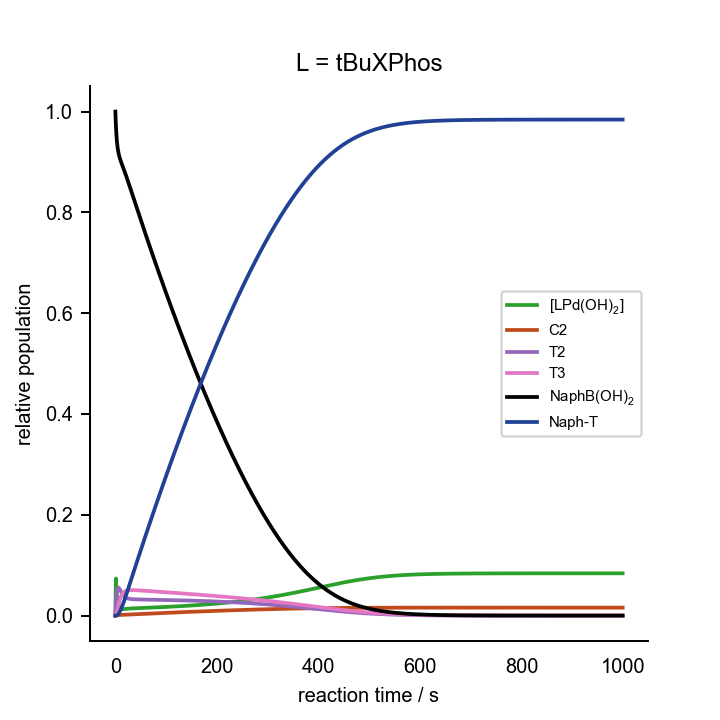

The table this chart was drawn from, first rows:
0.000000000000000000e+00	0.000000000000000000e+00	0.000000000000000000e+00	0.000000000000000000e+00	0.000000000000000000e+00	0.000000000000000000e+00	0.000000000000000000e+00	0.000000000000000000e+00	0.000000000000000000e+00	0.000000000000000000e+00	0.000000000000000000e+00	1.000000000000000021e-03	2.000000000000000042e-02	7.000000000000000666e-02	0.000000000000000000e+00	0.000000000000000000e+00	0.000000000000000000e+00
1.000000000000000000e+00	1.473700194122356524e-03	1.211950426549660207e-08	8.905068345022732669e-16	5.720043610607625741e-06	1.021164987408328542e-06	4.332119314576637370e-27	4.316986718583014038e-10	4.896800010916896057e-04	2.552246045927496451e-05	4.435704162426089171e-17	2.171792262394114895e-06	1.947749852123237604e-02	6.997291111713857537e-02	2.708888286151630082e-05	6.075056102671542158e-17	5.452574147278981765e-07
2.000000000000000000e+00	1.107681096346525710e-03	8.935797899244438183e-09	6.565771112981546720e-16	1.043623353272659863e-05	1.215635073125248770e-06	5.157125679912726913e-27	5.692093206277737460e-10	7.915156750460947740e-04	8.668794017112793995e-05	1.506614646888222781e-16	1.226957411185113811e-06	1.910627597646300663e-02	6.990823739004982385e-02	9.176260995031835512e-05	2.506936354399789592e-16	3.859034705663798361e-06
3.000000000000000000e+00	8.478619556108632190e-04	6.743667985543899540e-09	4.955056163339842420e-16	1.449634037907440301e-05	8.161465433368596751e-07	3.462363327827132008e-27	6.460853734276605190e-10	9.687947533380024748e-04	1.665856743519499234e-04	2.895229664919694525e-16	7.188700113140934400e-07	1.883772565540125024e-02	6.982102413887228409e-02	1.789758611278457069e-04	4.000889759327383823e-16	1.157404023186926798e-05
4.000000000000000000e+00	6.632243409569073657e-04	5.219635444477104657e-09	3.835240233501499579e-16	1.749358025748727217e-05	6.144508008145645232e-07	2.606703338827087337e-27	6.828920252398161314e-10	1.063496945824389658e-03	2.542850465870963046e-04	4.419439083526687826e-16	4.398665225040989172e-07	1.863962363268114458e-02	6.972062006129098322e-02	2.793799387091600549e-04	5.057608538921396227e-16	2.448044132030144233e-05
5.000000000000000000e+00	5.323216013051229774e-04	4.155803615822984465e-09	3.053566747998526793e-16	1.980286714108758393e-05	4.978887280013707227e-07	2.112208508676322005e-27	6.936365981519746458e-10	1.103957994307654253e-03	3.428480664369403484e-04	5.958659233770448079e-16	2.833663200384476929e-07	1.849006056598759273e-02	6.961382627687694169e-02	3.861737231231887873e-04	5.884612317448600153e-16	4.282776795706248632e-05
6.000000000000000000e+00	4.400296074227484774e-04	3.413702013867891549e-09	2.508291517296465902e-16	2.165044627393406462e-05	4.222215620867231307e-07	1.791203387080469078e-27	6.879025825933014740e-10	1.109486554333175088e-03	4.280198166948570560e-04	7.438940599395392381e-16	1.936260538033970622e-07	1.837388962437258924e-02	6.950503072658462123e-02	4.949692734154983011e-04	6.570700456182058737e-16	6.652723515715325297e-05
7.000000000000000000e+00	3.755377995100002571e-04	2.898578787363989959e-09	2.129793565760017776e-16	2.318195308462751313e-05	3.696556597391728491e-07	1.568201459218141237e-27	6.722377380154604415e-10	1.093277927630480163e-03	5.073470360346389292e-04	8.817647995573640107e-16	1.410286314466663836e-07	1.828053213093835949e-02	6.939699558247032496e-02	6.030044175298380441e-04	7.162133606654336994e-16	9.528772583386150446e-05
8.000000000000000000e+00	3.310509440120655632e-04	2.544309916707275565e-09	1.869486837316089416e-16	2.449655832563093762e-05	3.314342602043323968e-07	1.406053652347026623e-27	6.510838631181625980e-10	1.064321650709493467e-03	5.795770278302698380e-04	1.007301252851411294e-15	1.095947336806806467e-07	1.820256329896519087e-02	6.929138470339439582e-02	7.086152966057597058e-04	7.686290237520622859e-16	1.287068345135089389e-04
9.000000000000000000e+00	3.009191451019774949e-04	2.304116867287858008e-09	1.692999790137881977e-16	2.566322219881550770e-05	3.027121451543550664e-07	1.284204949245403379e-27	6.274135485452896746e-10	1.028686111339548268e-03	6.442447725742605135e-04	1.119695483001803155e-15	9.055255427024525340e-08	1.813476910669078665e-02	6.918912137175985133e-02	8.108786282403008302e-04	8.160717535942217099e-16	1.663311435189500647e-04
1.000000000000000000e+01	2.810378539056860008e-04	2.144616959415600709e-09	1.575803777040923626e-16	2.673027767143161719e-05	2.805823475305710940e-07	1.190323035059532859e-27	6.031731968513784433e-10	9.904017889818016781e-04	7.013887847517228605e-04	1.219014624231939007e-15	7.898227514962031381e-08	1.807350048752286165e-02	6.909063530196656033e-02	9.093646980336144879e-04	8.597306462178037774e-16	2.076953309322818045e-04
1.100000000000000000e+01	2.684246783488152335e-04	2.041873387707086058e-09	1.500310711645365586e-16	2.773163240932820906e-05	2.631924986836152763e-07	1.116549549874137483e-27	5.795946821521240079e-10	9.520777280526045985e-04	7.513560436042799164e-04	1.305861839526560934e-15	7.205180838410258196e-08	1.801622204898135557e-02	6.899603403091164600e-02	1.003965969088517658e-03	9.004454577531429971e-16	2.523467329833481432e-04
1.200000000000000000e+01	2.609161197981897944e-04	1.978694357489690788e-09	1.453888550331356003e-16	2.869098146704315722e-05	2.493057349105549494e-07	1.057637309146762494e-27	5.574158581685002057e-10	9.153357667966876459e-04	7.946691356482266100e-04	1.381145420004270504e-15	6.807722160277346303e-08	1.796119232833876325e-02	6.890522161271296631e-02	1.094778387287180434e-03	9.388282393791134504e-16	2.998599459017233524e-04
1.300000000000000000e+01	2.569477263181526943e-04	1.942745682929899708e-09	1.427474482820397417e-16	2.962474950248938905e-05	2.380648729460780386e-07	1.009949858214610019e-27	5.370369910520100302e-10	8.811179948323925176e-04	8.319369404216409762e-04	1.445923571277911263e-15	6.602213406066721636e-08	1.790723508682756301e-02	6.881798031094535362e-02	1.182019689054775342e-03	9.753362231065814567e-16	3.498446837577669655e-04
1.400000000000000000e+01	2.553935108719961001e-04	1.925208106433692960e-09	1.414588368513775330e-16	3.054417940646895363e-05	2.288577066707881177e-07	9.708900164191633974e-28	5.186316278892477857e-10	8.499047613026132486e-04	8.637957951800884345e-04	1.501302174874613283e-15	6.522584539563233240e-08	1.785357482007719071e-02	6.873402620462625012e-02	1.265973795373886209e-03	1.010317758327129363e-15	4.019491424846147339e-04
1.500000000000000000e+01	2.554481127138635496e-04	1.919810915710864391e-09	1.410622665692540098e-16	3.145682874172868302e-05	2.212361210378602010e-07	9.385567316547200199e-28	5.022248728249419710e-10	8.218689757380873455e-04	8.908719171712324103e-04	1.548369494473124579e-15	6.525373828911624617e-08	1.779971817775831064e-02	6.865304640427413729e-02	1.346953595725985811e-03	1.044042489471275884e-15	4.558604424311227601e-04
1.600000000000000000e+01	2.565401223190751502e-04	1.922130847719656737e-09	1.412327286000601537e-16	3.236764682361244975e-05	2.148654246365226429e-07	9.115301323599124070e-28	4.877482704717691682e-10	7.969847832232038881e-04	9.137585466599113231e-04	1.588156464226441419e-15	6.581283435947701265e-08	1.774536850517304323e-02	6.857472334509920331e-02	1.425276654900921964e-03	1.076721877852038377e-15	5.113032428137087625e-04
1.700000000000000000e+01	2.582682812566828483e-04	1.929081059257899761e-09	1.417434104514402855e-16	3.327975104572774320e-05	2.094914446530320966e-07	8.887319334688798712e-28	4.750778993281216478e-10	7.751034990391863534e-04	9.330031680428274403e-04	1.621614489669327570e-15	6.670250510321942453e-08	1.769036440465213827e-02	6.849875005889623225e-02	1.501249941103887384e-03	1.108523571003235496e-15	5.680372816136758157e-04
1.800000000000000000e+01	2.603545458743723100e-04	1.938537833799812403e-09	1.424382674503346926e-16	3.419498582888281271e-05	2.049184763499544566e-07	8.693318908159097824e-28	4.640604388369732990e-10	7.560060588533305597e-04	9.491015193878908152e-04	1.649605043878436123e-15	6.778448955741507836e-08	1.763463576175085951e-02	6.842483920903154326e-02	1.575160790968551001e-03	1.139581716194747351e-15	6.258543531015190679e-04
1.900000000000000000e+01	2.626096109371368914e-04	1.949067848693234450e-09	1.432119831093824048e-16	3.511432381319612889e-05	2.009940950094133487e-07	8.526833683798895298e-28	4.545306591342103957e-10	7.394386714246919175e-04	9.624960685141348716e-04	1.672897023875056710e-15	6.896380775649042843e-08	1.757817247407474776e-02	6.835272787291135632e-02	1.647272127088741196e-03	1.170004520069134838e-15	6.845750644767526968e-04
2.000000000000000000e+01	2.649076460821596043e-04	1.959729185206694860e-09	1.439953479089903325e-16	3.603815239207126180e-05	1.975984391353293137e-07	8.382778740868995763e-28	4.463228328927594879e-10	7.251365171050162817e-04	9.735773278058641516e-04	1.692169038675984749e-15	7.017606095275278224e-08	1.752100240521367244e-02	6.828217948076299726e-02	1.717820519237105463e-03	1.199879889318821473e-15	7.440455929892125656e-04
2.100000000000000000e+01	2.671678416297078871e-04	1.969926528997703691e-09	1.447446198380122376e-16	3.696647695243831020e-05	1.946364867417628052e-07	8.257122932731110051e-28	4.392778784544121190e-10	7.128390008471523686e-04	9.826868775665038164e-04	1.708014665237852083e-15	7.137865560102589869e-08	1.746317601788591883e-02	6.821298390489013985e-02	1.787016095109969158e-03	1.229279703414473183e-15	8.041345810537840495e-04
2.200000000000000000e+01	2.693409812650625519e-04	1.979306206677679253e-09	1.454338119779393298e-16	3.789906372976117795e-05	1.920323847219289589e-07	8.146648319943145959e-28	4.332475401188013129e-10	7.022990972984564885e-04	9.901213236380137974e-04	1.720949327063478505e-15	7.254456418879241952e-08	1.740475582139794711e-02	6.814495639498013846e-02	1.855043605019973804e-03	1.258263092543376596e-15	8.647302489942566058e-04
2.300000000000000000e+01	2.713997188230544868e-04	1.987680477807690108e-09	1.460491296932552438e-16	3.883553903453340904e-05	1.897252179848430434e-07	8.048770683055076446e-28	4.280965440107721361e-10	6.932886170230977835e-04	9.961366685076829177e-04	1.731417890728155322e-15	7.365780737719389434e-08	1.734580926871432879e-02	6.807793584054917801e-02	1.922064159450904541e-03	1.286878979440296388e-15	9.257377657222162553e-04
2.400000000000000000e+01	2.733315778873785505e-04	1.994973268449421069e-09	1.465849832865172219e-16	3.977545710519665511e-05	1.876658086126445571e-07	7.961403732285630635e-28	4.237033998524923381e-10	6.856007056629124033e-04	1.000952754554410972e-03	1.739802387347181031e-15	7.471015147037422092e-08	1.728640410668895455e-02	6.801178268813393157e-02	1.988217311866157053e-03	1.315168068263682421e-15	9.870768915000768112e-04
2.500000000000000000e+01	2.751339469851416127e-04	2.001181573785499920e-09	1.470411519722584724e-16	4.071834553736111955e-05	1.858142652397598297e-07	7.882855144088430952e-28	4.199603237502588923e-10	6.790505106631078815e-04	1.004757564027797777e-03	1.746429484815378894e-15	7.569868878359167659e-08	1.722660545429174211e-02	6.794637673163432534e-02	2.053623268365775863e-03	1.343164412684042937e-15	1.048679890069646736e-03
2.600000000000000000e+01	2.768105322693583639e-04	2.006348268829408068e-09	1.474207860849890279e-16	4.166373480950838335e-05	1.841380876575967042e-07	7.811746152219899765e-28	4.167726154095079790e-10	6.734746757966533076e-04	1.007711247772495123e-03	1.751577488521045561e-15	7.662407077521976112e-08	1.716647408336200581e-02	6.788161491708928630e-02	2.118385082910838324e-03	1.370896660196553235e-15	1.110489697047560825e-03
2.700000000000000000e+01	2.783688702896089081e-04	2.010543187206866992e-09	1.477290168016631672e-16	4.261117663920530643e-05	1.826106881664250860e-07	7.746948818599957248e-28	4.140577207855998895e-10	6.687301248223787541e-04	1.009949814501943542e-03	1.755482752105743272e-15	7.748922794628772816e-08	1.710606552316153162e-02	6.781740924922423364e-02	2.182590750775864532e-03	1.398389044948736470e-15	1.172458325582598996e-03
2.800000000000000000e+01	2.798186080428636548e-04	2.013850159456864027e-09	1.479720037527634542e-16	4.356025459218744325e-05	1.812102296069014919e-07	7.687536738769594506e-28	4.117441375725471440e-10	6.646924521176250612e-04	1.011588452514705942e-03	1.758345449479652848e-15	7.829845340702347776e-08	1.704542971755155720e-02	6.775368484985581918e-02	2.246315150144210029e-03	1.425662183671164375e-15	1.234545487396711185e-03
2.900000000000000000e+01	2.811703351374053692e-04	2.016358318561869801e-09	1.481562961772956225e-16	4.451058940521614751e-05	1.799187066081426604e-07	7.632746065398227160e-28	4.097702683862104699e-10	6.612541352183812053e-04	1.012724481887177083e-03	1.760334704708182889e-15	7.905675736125932345e-08	1.698461104218323622e-02	6.769037819293555192e-02	2.309621807064466022e-03	1.452733716408722327e-15	1.296717406467464469e-03
3.000000000000000000e+01	2.824348104425409038e-04	2.018156436486650282e-09	1.482884167877079346e-16	4.546184078066530199e-05	1.787212153432492643e-07	7.581944528899932628e-28	4.080832893017561400e-10	6.583227109415612944e-04	1.013439951533960225e-03	1.761593104796718560e-15	7.976942214969439899e-08	1.692364854625272655e-02	6.762743552421483784e-02	2.372564475785205254e-03	1.479618824220994911e-15	1.358945803032657589e-03
3.100000000000000000e+01	2.836224681590427039e-04	2.019329392355648119e-09	1.483746022615711229e-16	4.641370689848295047e-05	1.776053705297727599e-07	7.534606704666787401e-28	4.066380753496967152e-10	6.558190050883302329e-04	1.013803905105352182e-03	1.762240637035119830e-15	8.044170444460842604e-08	1.686257632476194021e-02	6.756481146271638150e-02	2.435188537283662462e-03	1.506330648880012014e-15	1.421207026804509853e-03
3.200000000000000000e+01	2.847431196618386054e-04	2.019956121088483045e-09	1.484206525131275917e-16	4.736592251925088185e-05	1.765608382037170717e-07	7.490294191798084171e-28	4.053962065664501406e-10	6.536754696930970705e-04	1.013874344644987791e-03	1.762378101165405713e-15	8.107864419473855230e-08	1.680142395702426475e-02	6.750246777458909775e-02	2.497532225410937969e-03	1.532880634178771398e-15	1.483481319924448948e-03
3.300000000000000000e+01	2.858057906010873423e-04	2.020108573670776928e-09	1.484318542969378889e-16	4.831825628331068179e-05	1.755789600301505354e-07	7.448639675115044979e-28	4.043250659649057991e-10	6.518346570242780896e-04	1.013699922795866480e-03	1.762090049873393932e-15	8.168494994109572461e-08	1.674021696846339502e-02	6.744037230620475443e-02	2.559627693795260908e-03	1.559278804314322481e-15	1.545752192036038176e-03
3.400000000000000000e+01	2.868186497382921849e-04	2.019851353796169465e-09	1.484129545093650659e-16	4.927050761780713039e-05	1.746524503280348028e-07	7.409334071952906938e-28	4.033970326789811408e-10	6.502478428613287561e-04	1.013321394206277400e-03	1.761447310865256510e-15	8.226493783768105390e-08	1.667897728786389699e-02	6.737849806159154631e-02	2.621501938408468159e-03	1.585533991600335318e-15	1.608005891748512297e-03
3.500000000000000000e+01	2.877889984344947252e-04	2.019241793081627933e-09	1.483681657151825470e-16	5.022250352566762780e-05	1.737751510879427965e-07	7.372116139202977704e-28	4.025887683353540798e-10	6.488738006318922787e-04	1.012772855409151823e-03	1.760509141394411088e-15	8.282250761991407059e-08	1.661772368283954276e-02	6.731682240882777557e-02	2.683177591172223285e-03	1.611654023263333695e-15	1.670230960608607611e-03
3.600000000000000000e+01	2.887232987846726829e-04	2.018330297889237416e-09	1.483011916310571612e-16	5.117409543297938494e-05	1.729418333989441975e-07	7.336764049184957788e-28	4.018805915393098149e-10	6.476777210942610569e-04	1.012082800355373208e-03	1.759325062466660603e-15	8.336114326108840704e-08	1.655647216363480972e-02	6.725532640037307219e-02	2.744673599626941407e-03	1.637645875115049693e-15	1.732417857434768787e-03
3.700000000000000000e+01	2.896272249886156663e-04	2.017160852015560345e-09	1.482152640617380690e-16	5.212515620288852783e-05	1.721480361236510729e-07	7.303088545709272052e-28	4.012559335979091693e-10	6.466302681637577272e-04	1.011275016331018416e-03	1.757936415693328054e-15	8.388392945459156388e-08	1.649523635038268807e-02	6.719399419316625377e-02	2.806005806833753325e-03	1.663515798345878024e-15	1.794558642463186084e-03
3.800000000000000000e+01	2.905057273188287373e-04	2.015771596349343059e-09	1.481131854916636464e-16	5.307557737690899488e-05	1.713899345451202560e-07	7.270927371644641383e-28	4.007008677892684818e-10	6.457067593216154729e-04	1.010369342418528105e-03	1.756377681296452842e-15	8.439357760502739750e-08	1.643402780227704030e-02	6.713281255544813197e-02	2.867187444551844763e-03	1.689269424457984953e-15	1.856646712195322022e-03
3.900000000000000000e+01	2.913631014759588160e-04	2.014195432912000884e-09	1.479973734681440842e-16	5.402526667244266482e-05	1.706642331855018535e-07	7.240140721930951223e-28	4.002037042990866837e-10	6.448864581781692381e-04	1.009382310125406116e-03	1.754677591363151631e-15	8.489245690167589288e-08	1.637285630926867824e-02	6.707177044851855841e-02	2.928229551481449991e-03	1.714911852380754953e-15	1.918676577119385503e-03
4.000000000000000000e+01	2.922030585711489557e-04	2.012460619335217863e-09	1.478699042818915532e-16	5.497414574402820041e-05	1.699680781587030001e-07	7.210607525289633812e-28	3.997546431571439609e-10	6.441519667391892769e-04	1.008327683395440332e-03	1.752860068261197562e-15	8.538262743832050638e-08	1.631173014821557521e-02	6.701085867291414755e-02	2.989141327085819214e-03	1.740447721032202531e-15	1.980643675608724594e-03
4.100000000000000000e+01	2.930287927080199670e-04	2.010591332898846301e-09	1.477325544109265203e-16	5.592214820219327897e-05	1.692989853391354068e-07	7.182222396904582874e-28	3.993454779585905208e-10	6.434887054292277300e-04	1.007216912989804215e-03	1.750945014257398188e-15	8.586587335590618329e-08	1.625065630616487344e-02	6.695006956973326151e-02	3.049930430266764234e-03	1.765881269966248172e-15	2.042544218288102308e-03
4.200000000000000000e+01	2.938430443503381386e-04	2.008608192295765092e-09	1.475868388583816247e-16	5.686921787548353789e-05	1.686547813591355872e-07	7.154893135337754292e-28	3.989693437383519696e-10	6.428844697396445679e-04	1.006059518204320937e-03	1.748948974868725004e-15	8.634373471306128965e-08	1.618964067380176952e-02	6.688939676899456621e-02	3.110603231005440016e-03	1.791216390245145039e-15	2.104375058016217173e-03
4.300000000000000000e+01	2.946481584988233887e-04	2.006528731441784520e-09	1.474340459667106789e-16	5.781530729663171846e-05	1.680335550299215793e-07	7.128538661645590648e-28	3.986205030082497843e-10	6.423290533418015390e-04	1.004863407081976788e-03	1.746885695336190093e-15	8.681753730673436523e-08	1.612868821219896887e-02	6.682883497798676464e-02	3.171165022013233779e-03	1.816456667273731170e-15	2.166133581372660724e-03
4.400000000000000000e+01	2.954461372676353993e-04	2.004367823736399627e-09	1.472752685911668384e-16	5.876037639171851972e-05	1.674336172462235865e-07	7.103087318401000884e-28	3.982941646171050437e-10	6.418139285375361151e-04	1.003635144681936037e-03	1.744766586835170090e-15	8.728842002635318887e-08	1.606780309593302744e-02	6.676837980352447188e-02	3.231620196475586820e-03	1.841605417007728311e-15	2.227817618172815879e-03
4.500000000000000000e+01	2.962386868251741458e-04	2.002138057807617671e-09	1.471114317084679394e-16	5.970439135072017094e-05	1.668534678075092966e-07	7.078475462140076289e-28	3.979863307235262237e-10	6.413319759445222212e-04	1.002380177566359167e-03	1.742601116603480636e-15	8.775735957189032333e-08	1.600698883546495740e-02	6.670802760288475908e-02	3.291972397115277074e-03	1.866665716686473387e-15	2.289425366077498056e-03
4.600000000000000000e+01	2.970272589013400375e-04	1.999850067378850731e-09	1.469433166544811538e-16	6.064732365843595983e-05	1.662917678879227146e-07	7.054646295445930390e-28	3.976936677610511181e-10	6.408772562930075247e-04	1.001103021448650947e-03	1.740397134052750777e-15	8.822519253043046037e-08	1.594624838145734455e-02	6.664777535895270721e-02	3.352224641047335009e-03	1.891640431028672677e-15	2.350955327827160875e-03
4.700000000000000000e+01	2.978130872053130827e-04	1.997512818794144593e-09	1.467715822507621113e-16	6.158914926602501901e-05	1.657473171276837518e-07	7.031548895090173723e-28	3.974133978160314494e-10	6.404448181195179822e-04	9.998074178940985750e-04	1.738161143099583018e-15	8.869263491074623083e-08	1.588558421344937396e-02	6.658762057576131377e-02	3.412379424238731491e-03	1.916532234658465428e-15	2.412406259023846828e-03
4.800000000000000000e+01	2.985972191738478542e-04	1.995133860156551526e-09	1.465967831105365737e-16	6.252984788496698657e-05	1.652190345124868122e-07	7.009137400873809557e-28	3.971432073260923119e-10	6.400305359706912056e-04	9.984964650584407346e-04	1.735898529379777375e-15	8.916029929834171804e-08	1.582499841505310631e-02	6.652756119118605205e-02	3.472438808814024003e-03	1.941343631390033898e-15	2.473777124717389114e-03
4.900000000000000000e+01	2.993805435013642178e-04	1.992719536135289486e-09	1.464193854221218696e-16	6.346940238700117260e-05	1.647059423637523375e-07	6.987370336440812761e-28	3.968811704408279879e-10	6.396309744725936280e-04	9.971727266744417027e-04	1.733613749661463397e-15	8.962870982715900457e-08	1.576449273758488701e-02	6.646759550404540695e-02	3.532404495954674303e-03	1.966076970886203525e-15	2.535067063334163658e-03
5.000000000000000000e+01	3.001638139049593720e-04	1.990275172394434413e-09	1.462397805002248115e-16	6.440779829536440507e-05	1.642071528888188078e-07	6.966210038692823046e-28	3.966256847686347538e-10	6.392432742787960238e-04	9.958383228349074363e-04	1.731310489623305738e-15	9.009831517795777914e-08	1.570406865380891484e-02	6.640772211328420382e-02	3.592277886715936844e-03	1.990734463114733559e-15	2.596275356724413782e-03
5.100000000000000000e+01	3.009476695606340727e-04	1.987805233369914825e-09	1.460582963789480289e-16	6.534502335435817986e-05	1.637218568422436598e-07	6.945622176764057037e-28	3.963754175676571055e-10	6.388650564882877511e-04	9.944950055577300285e-04	1.728991795185978682e-15	9.056949981396319825e-08	1.564372740325386049e-02	6.634793986727739734e-02	3.652060132722701694e-03	2.015318190951354526e-15	2.657401405304380543e-03
5.200000000000000000e+01	3.017326526190728005e-04	1.985313456827037068e-09	1.458752076986958847e-16	6.628106716587954539e-05	1.632493139320167741e-07	6.925575345021196877e-28	3.961292607288702669e-10	6.384943426280140439e-04	9.931442216412047965e-04	1.726660181755601962e-15	9.104259365652866894e-08	1.558347003036655506e-02	6.628824782160334939e-02	3.711752178396685031e-03	2.039830121217659892e-15	2.718444707437778045e-03
5.300000000000000000e+01	3.025192231754317567e-04	1.982802968305661563e-09	1.456907441152815452e-16	6.721592088302505365e-05	1.627888446714680901e-07	6.906040717394369243e-28	3.958862931497077629e-10	6.381294877311316071e-04	9.917871649138339414e-04	1.724317725035811325e-15	9.151788039065314454e-08	1.552329741659166235e-02	6.622864520389519505e-02	3.771354796104773449e-03	2.064272114392336036e-15	2.779404842342475795e-03
5.400000000000000000e+01	3.033077720312944725e-04	1.980276378228904683e-09	1.455050974351991856e-16	6.814957695220716133e-05	1.623398234319930000e-07	6.886991752650821117e-28	3.956457493118629822e-10	6.377691244181489050e-04	9.904248196417797436e-04	1.721966136472477274e-15	9.199560457457416375e-08	1.546321030731164642e-02	6.616913138460418786e-02	3.830868615395727293e-03	2.088645933193476648e-15	2.840281455926700963e-03
5.500000000000000000e+01	3.040986315505872593e-04	1.977735864129630553e-09	1.453184276573940207e-16	6.908202889640883916e-05	1.619016724958682718e-07	6.868403942095688076e-28	3.954069930610684155e-10	6.374121162107703516e-04	9.890579965695998465e-04	1.719606825895464344e-15	9.247597771092625009e-08	1.540320933444555389e-02	6.610970585269564104e-02	3.890294147304258938e-03	2.112953250196524140e-15	2.901074249058326494e-03
5.600000000000000000e+01	3.048920848762498212e-04	1.975183240146755237e-09	1.451308680796535586e-16	7.001327113325166911e-05	1.614738569443311861e-07	6.850254592707450223e-28	3.951694957437975658e-10	6.370575185840878993e-04	9.876873628280340069e-04	1.717240953501506941e-15	9.295918342017259358e-08	1.534329503538718088e-02	6.605036819545728743e-02	3.949631804542595194e-03	2.137195654624996521e-15	2.961782967853758986e-03
5.700000000000000000e+01	3.056883737417375683e-04	1.972620015665384005e-09	1.449425296073185827e-16	7.094329882246811435e-05	1.610558802453300149e-07	6.832522639955715500e-28	3.949328179894621438e-10	6.367045464978021794e-04	9.863134667393777793e-04	1.714869472969145533e-15	9.344538184085441729e-08	1.528346786886090533e-02	6.599111808173400984e-02	4.008881918265847638e-03	2.161374658428739556e-15	3.022407395642345233e-03
5.800000000000000000e+01	3.064877050814257347e-04	1.970047444723553269e-09	1.447535043835509519e-16	7.187210773816972334e-05	1.606472804291853797e-07	6.815188485560122908e-28	3.946965945400607705e-10	6.363525473468562834e-04	9.849367583804960469e-04	1.712493167200388624e-15	9.393471336606514535e-08	1.522372822818587011e-02	6.593195524801490071e-02	4.068044751984921208e-03	2.185491701745986265e-15	3.082947346320092773e-03
5.900000000000000000e+01	3.072902566168990565e-04	1.967466567584098927e-09	1.445638688439163508e-16	7.279969416199175505e-05	1.602476267598609087e-07	6.798233856274678548e-28	3.944605216251916737e-10	6.360009784411363356e-04	9.835576066206516352e-04	1.710112677935468777e-15	9.442730181166567791e-08	1.516407645236347856e-02	6.587287948689367345e-02	4.127120513106152799e-03	2.209548157830212557e-15	3.143402658854820529e-03
6.000000000000000000e+01	3.080961815719383649e-04	1.964878245671988585e-09	1.443736862834807793e-16	7.372605479379110529e-05	1.598565168254395012e-07	6.781641680456102756e-28	3.942243464613966134e-10	6.356493882670702540e-04	9.821763132317376088e-04	1.707728530279282311e-15	9.492325709919474623e-08	1.510451283533876393e-02	6.581389063750220370e-02	4.186109362497623422e-03	2.233545337510193096e-15	3.203773192745117213e-03
... 939 more rows
